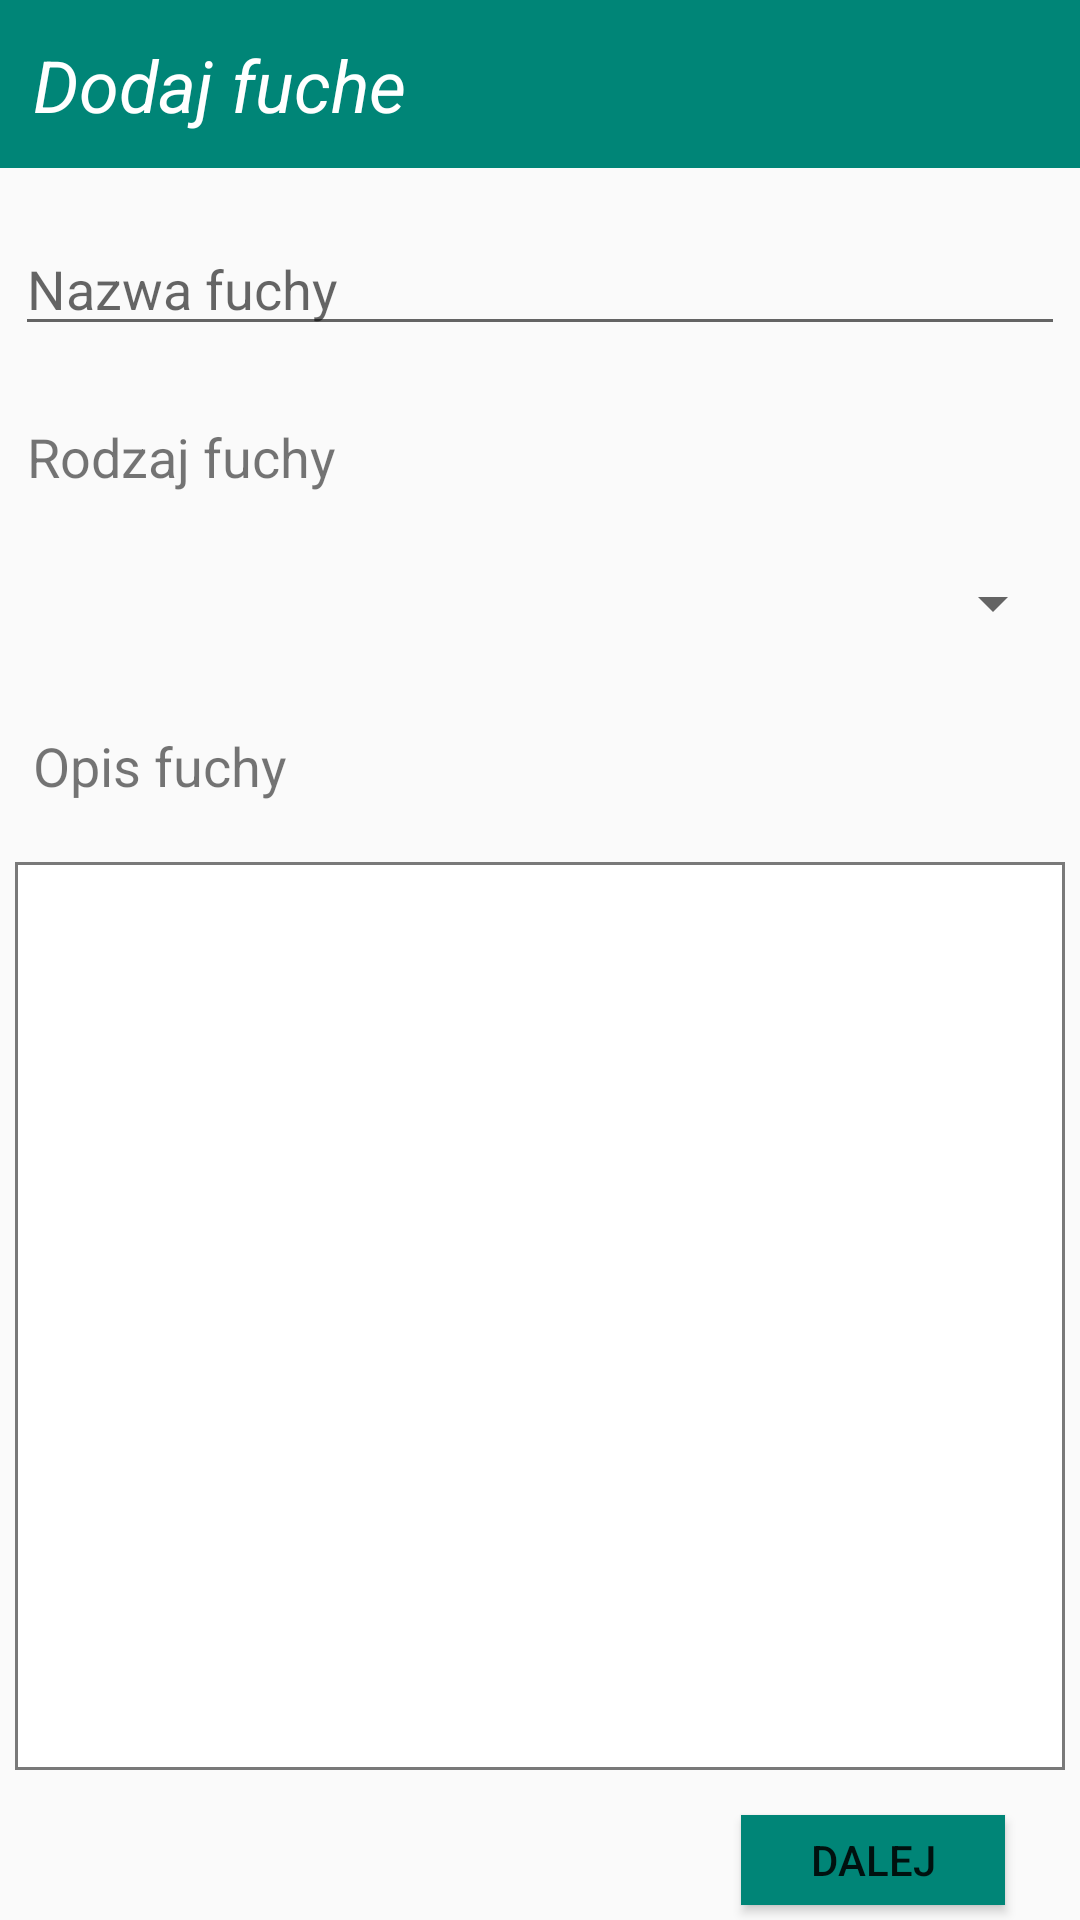

Here is an Android app screen rendered from its layout file. Give the layout XML and the strings, colors and styles it references.
<!-- AndroidManifest.xml: application theme AppTheme.NoActionBar -->
<!-- res/layout/add_new_job_layout_1.xml -->
<?xml version="1.0" encoding="utf-8"?>

<RelativeLayout xmlns:android="http://schemas.android.com/apk/res/android"
    xmlns:app="http://schemas.android.com/apk/res-auto"
    xmlns:tools="http://schemas.android.com/tools"
    android:layout_width="match_parent"
    android:layout_height="match_parent"
    tools:context="com.pueblo.software.base.activites.AddNewJobActivity">


    <android.support.v7.widget.Toolbar
        android:id="@+id/toolbar2"
        android:layout_width="match_parent"
        android:layout_height="wrap_content"
        android:background="?attr/colorPrimary"
        android:minHeight="?attr/actionBarSize"
        android:theme="?attr/actionBarTheme" />

    <TextView
        android:id="@+id/textView3"
        android:layout_width="wrap_content"
        android:layout_height="wrap_content"
        android:layout_alignParentStart="true"
        android:layout_alignParentTop="true"
        android:layout_marginStart="11dp"
        android:layout_marginTop="12dp"
        android:text="@string/menu_add_job"
        android:textColor="@android:color/white"
        android:textSize="24sp"
        android:textStyle="italic" />

    <EditText
        android:id="@+id/job_name_edit_text"
        android:layout_width="match_parent"
        android:layout_height="wrap_content"
        android:layout_alignParentStart="true"
        android:layout_alignParentTop="true"
        android:layout_marginStart="5dp"
        android:layout_marginTop="74dp"
        android:layout_marginEnd="5dp"
        android:ems="10"
        android:hint="@string/job_name"
        android:inputType="textPersonName" />

    <TextView
        android:id="@+id/textView5"
        android:layout_width="wrap_content"
        android:layout_height="wrap_content"
        android:layout_alignParentStart="true"
        android:layout_alignParentTop="true"
        android:layout_marginStart="9dp"
        android:layout_marginTop="140dp"
        android:text="@string/job_category"
        android:textSize="18sp" />

    <Spinner
        android:id="@+id/job_type_spinner"
        android:layout_width="match_parent"
        android:layout_height="40dp"
        android:layout_alignParentStart="true"
        android:layout_alignParentTop="true"
        android:layout_marginStart="6dp"
        android:layout_marginTop="181dp"
        android:layout_marginEnd="5dp" />

    <TextView
        android:id="@+id/textView6"
        android:layout_width="wrap_content"
        android:layout_height="wrap_content"
        android:layout_alignStart="@+id/textView3"
        android:layout_alignParentTop="true"
        android:layout_marginTop="243dp"
        android:text="@string/job_description"
        android:textSize="18sp" />

    <EditText
        android:id="@+id/job_description_edit_text"
        android:layout_width="369dp"
        android:layout_height="229dp"
        android:layout_above="@+id/next_button"
        android:layout_below="@+id/textView6"
        android:layout_alignParentStart="true"
        android:layout_marginStart="5dp"
        android:layout_marginTop="20dp"
        android:layout_marginEnd="5dp"
        android:layout_marginBottom="15dp"
        android:background="@drawable/edit_text_bg"
        android:gravity="bottom"
        android:inputType="textMultiLine" />

    <Button
        android:id="@+id/next_button"
        android:layout_width="wrap_content"
        android:layout_height="30dp"
        android:layout_alignParentEnd="true"
        android:layout_alignParentBottom="true"
        android:layout_marginEnd="25dp"
        android:layout_marginBottom="5dp"
        android:background="@color/colorPrimary"
        android:text="@string/next_button" />
</RelativeLayout>
<!-- resources referenced by this layout -->
<resources>
  <color name="colorPrimary">#008577</color>
  <!-- drawable edit_text_bg (drawable) -->
  <?xml version="1.0" encoding="UTF-8" ?>
  
  <shape xmlns:android="http://schemas.android.com/apk/res/android">
      <solid android:color="#ffffff" />
      <stroke android:width="1dp" android:color="#797979" />
      <padding android:left="2dp" android:top="2dp" android:right="2dp" android:bottom="2dp" />
  </shape>
  <string name="job_category">Rodzaj fuchy</string>
  <string name="job_description">Opis fuchy</string>
  <string name="job_name">Nazwa fuchy</string>
  <string name="menu_add_job">Dodaj fuche</string>
  <string name="next_button">Dalej</string>
  <style name="AppTheme.NoActionBar" parent="AppTheme">
          <item name="windowActionBar">false</item>
          <item name="windowNoTitle">true</item>
      </style>
  <style name="AppTheme" parent="Theme.AppCompat.Light.DarkActionBar">
          
          <item name="colorPrimary">@color/colorPrimary</item>
          <item name="colorPrimaryDark">@color/colorPrimaryDark</item>
          <item name="colorAccent">@color/colorAccent</item>
      </style>
  <color name="colorPrimaryDark">#00574b</color>
  <color name="colorAccent">#D81B60</color>
</resources>
